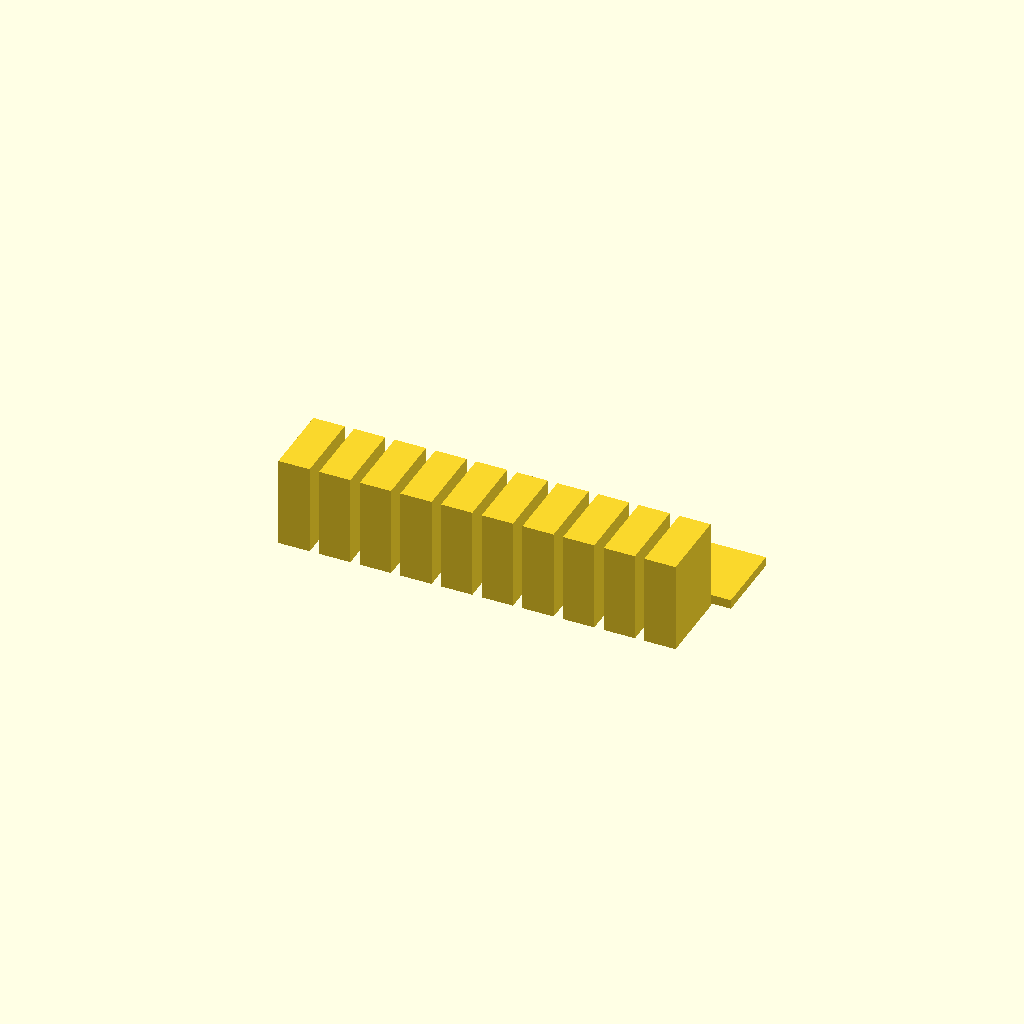
Cell 1: rendered with the file's own defaults.
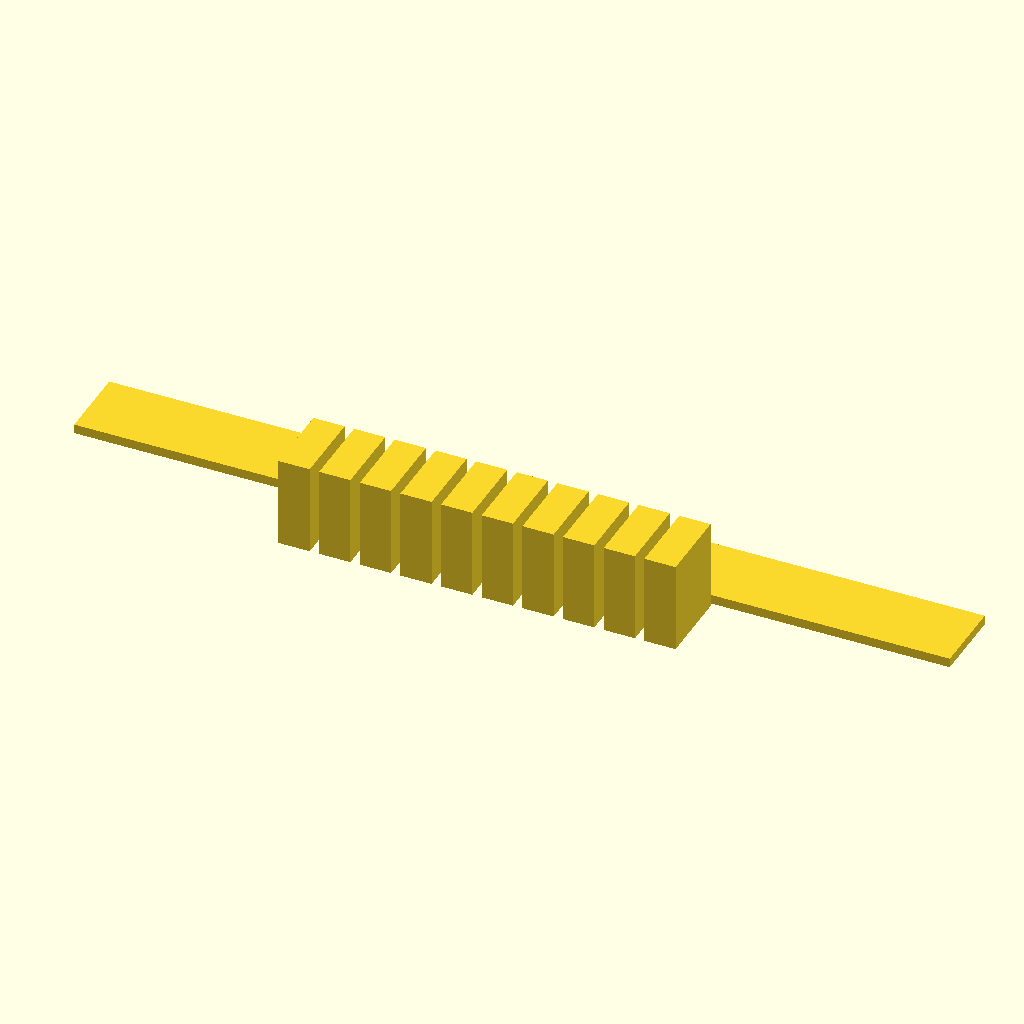
Cell 2 — spine_len set to 140, the other parameters unchanged.
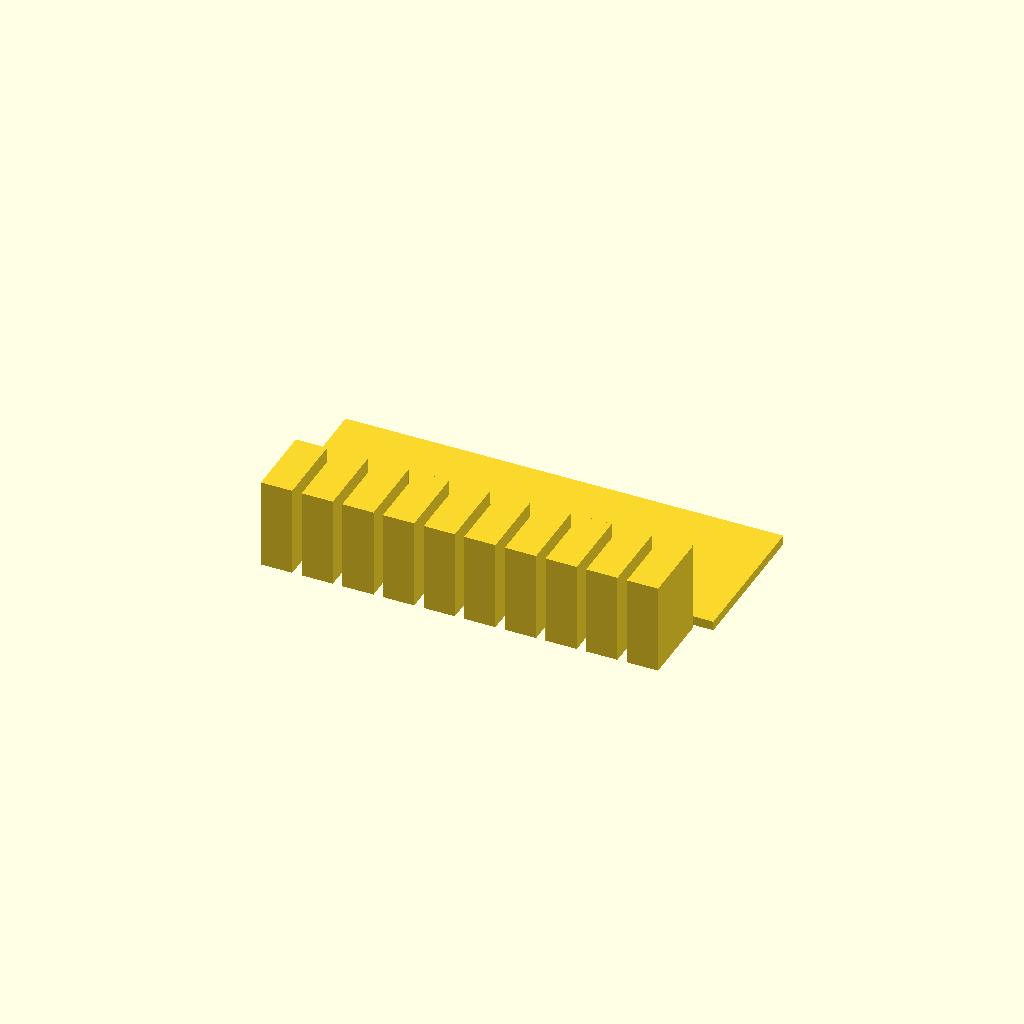
Cell 3: the same model with spine_wid = 24.
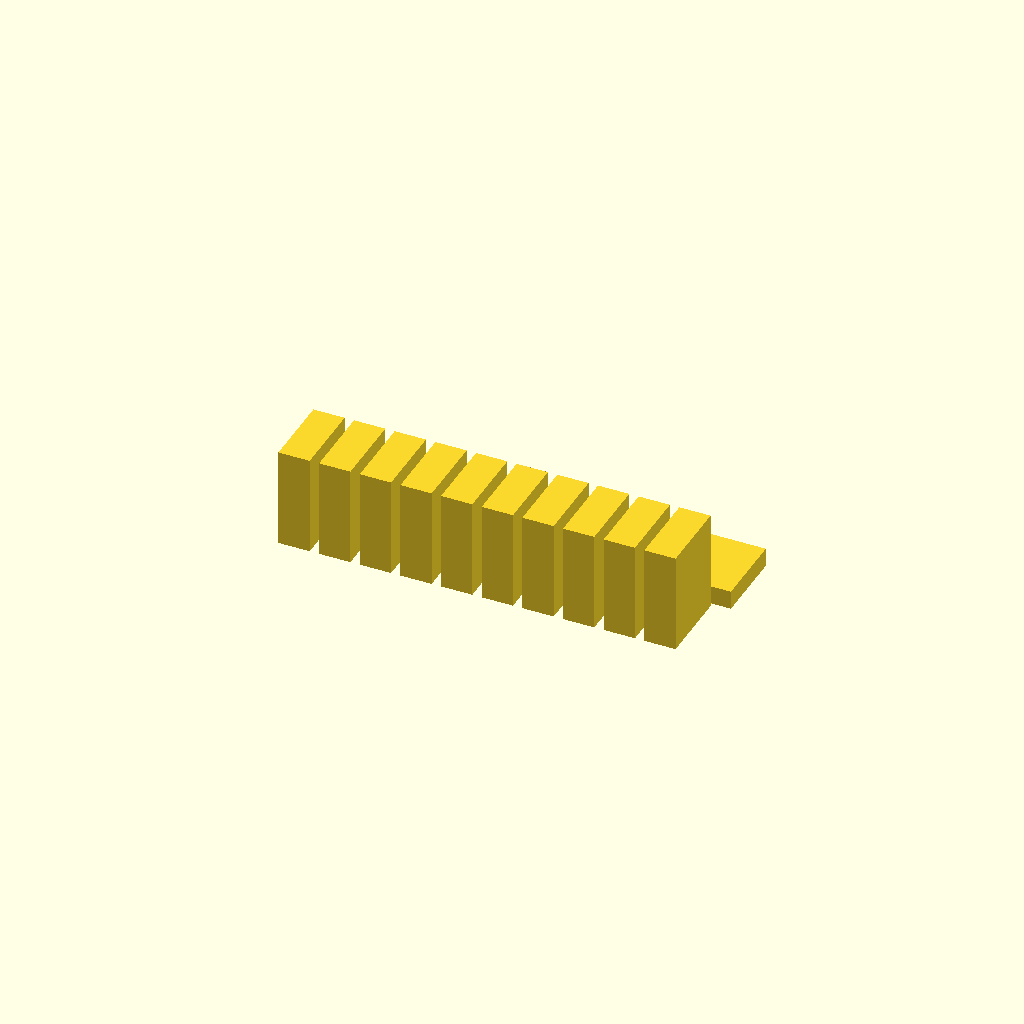
Cell 4: the same model with plate_thk = 3.
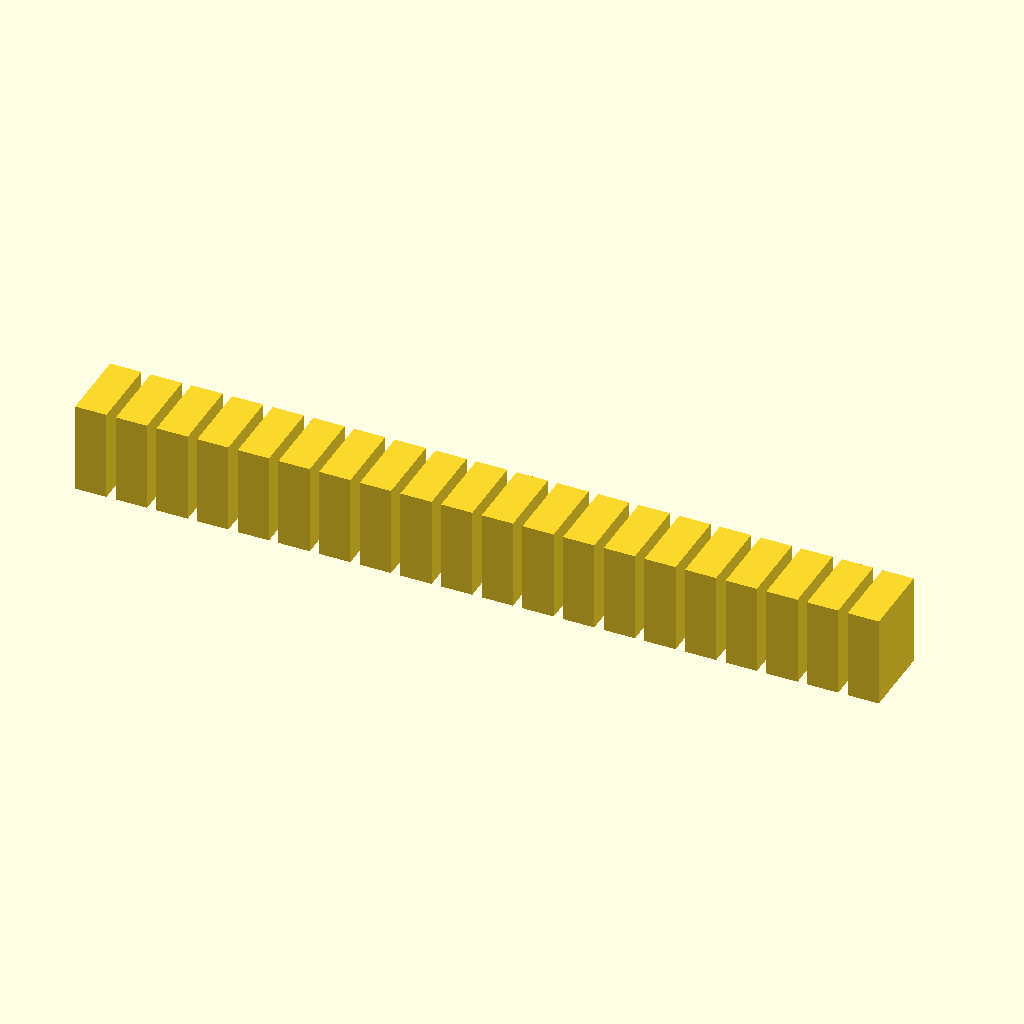
Cell 5: tooth_count = 20 (everything else at default).
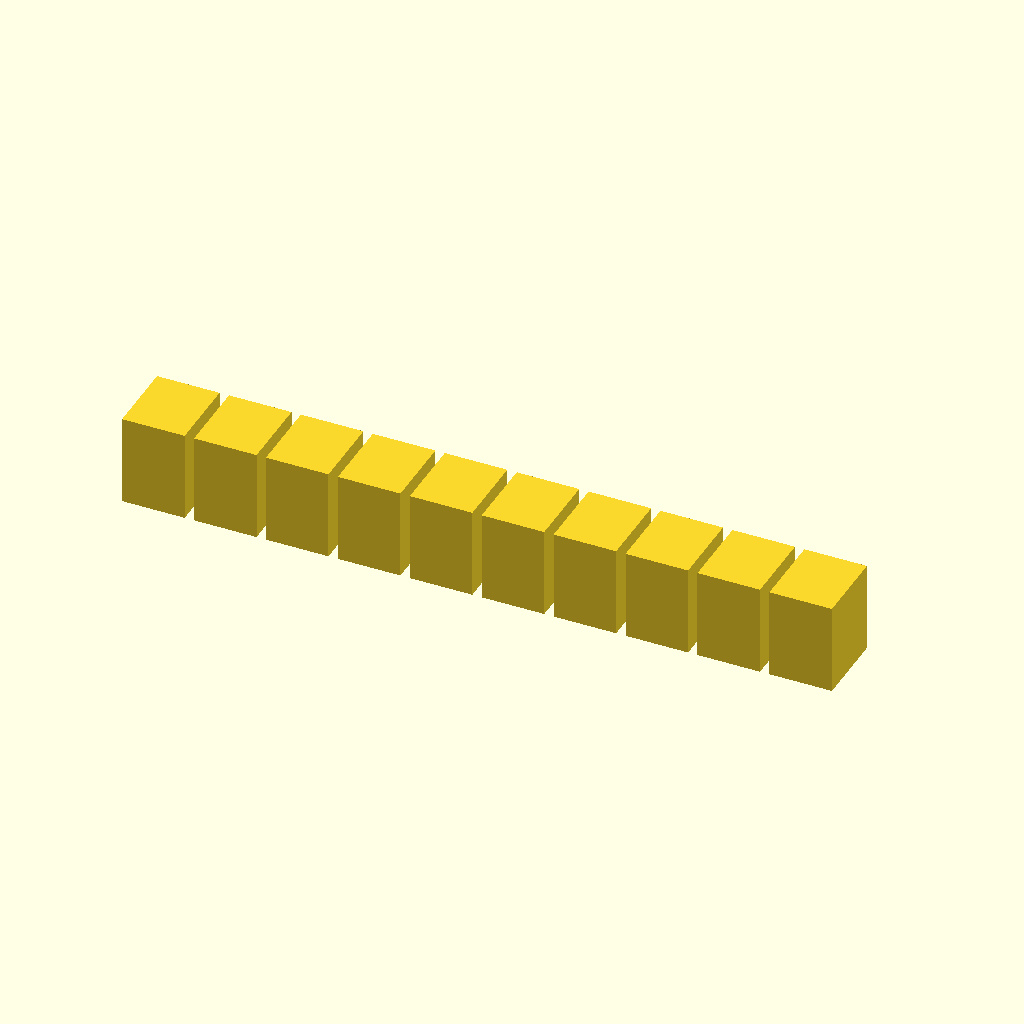
Cell 6 — tooth_w set to 10, the other parameters unchanged.
One fixed orthographic camera (rotation 55°, 0°, 25°; colour scheme Cornfield) for every cell.
The OpenSCAD source (bench/results/gpu-v9s1-h1-g4/code/scadcoder-v9s1/gel_comb_10well_s3_a0.scad):
// 10-well comb for agarose gel casting, printed lying flat
// Units: mm

// ---- Spine ----
spine_len   = 70;   // spine length (X)
spine_wid   = 12;   // spine width (Y)
plate_thk   = 1.5;  // plate thickness (Z)

// ---- Teeth ----
tooth_count = 10;   // number of teeth
tooth_w     = 5.0;  // tooth width (X)
tooth_l     = 12;   // tooth length (Y)
tooth_h     = 12;   // tooth height from spine (Z)
gap         = 1.5;  // gap between teeth (X)

// ---- Derived ----
pitch    = tooth_w + gap;               // centre-to-centre spacing
x_start  = -(tooth_count - 1) * pitch / 2; // first tooth centre (row centred)
eps      = 0.5;                        // cutter overshoot

union() {
    // Spine plate
    translate([-spine_len / 2, -spine_wid / 2, 0])
        cube([spine_len, spine_wid, plate_thk]);

    // Teeth, cut into spine
    for (i = [0 : tooth_count - 1]) {
        translate([x_start + i * pitch - tooth_w / 2,
                   -spine_wid / 2 - tooth_h,
                   -eps])
            cube([tooth_w, tooth_l, plate_thk + tooth_h + 2 * eps]);
    }
}
Parameter table extracted from the source (name, type, default, range or options):
spine_len: number, default 70
spine_wid: number, default 12
plate_thk: number, default 1.5
tooth_count: number, default 10
tooth_w: number, default 5
tooth_l: number, default 12
tooth_h: number, default 12
gap: number, default 1.5
eps: number, default 0.5
